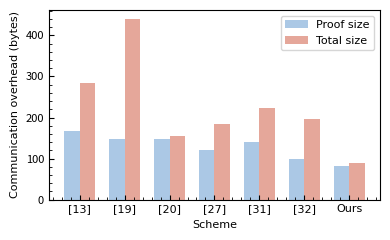

Write the Python code that produced this figure.
import numpy as np
import matplotlib.pyplot as plt
from matplotlib.font_manager import FontProperties

# Define the data from the table
schemes = ['[13]', '[19]', '[20]', '[27]', '[31]', '[32]', 'Ours']
proof_sizes = [168, 148, 148, 120, 140, 100, 81]
communication_overhead = [284, 440, 156, 184, 224, 196, 90]

# Create the visualization
plt.figure(figsize=(4, 2.5))
font = FontProperties(family='Times New Roman', size=8)

x = np.arange(len(schemes))
width = 0.35

fig, ax = plt.subplots(figsize=(4, 2.5))
rects1 = ax.bar(x - width/2, proof_sizes, width, label='Proof size', color='#ABC8E5')
rects2 = ax.bar(x + width/2, communication_overhead, width, label='Total size', color='#E5A79A')

# Customize the plot
ax.set_ylabel('Communication overhead (bytes)', fontproperties=font)
ax.set_xticks(x)
ax.set_xticklabels(schemes, fontproperties=font)
ax.set_xlabel('Scheme', fontproperties=font)
ax.legend(prop=font, loc='upper right')

# Move ticks inside
ax.tick_params(axis='both', direction='in', which='both')
ax.minorticks_on()

# Remove grid
ax.grid(False)

# Set font size for tick labels
ax.tick_params(axis='both', which='major', labelsize=8)

# Adjust layout
plt.tight_layout()

# Save plot
plt.savefig('communication.pdf', format='pdf', dpi=300, bbox_inches='tight')

# Display plot
plt.show()

# Print the values
print("\nProof Sizes (bytes):")
for scheme, size in zip(schemes, proof_sizes):
    print(f"{scheme}: {size}")

print("\nCommunication Overhead (bytes):")
for scheme, overhead in zip(schemes, communication_overhead):
    print(f"{scheme}: {overhead}")